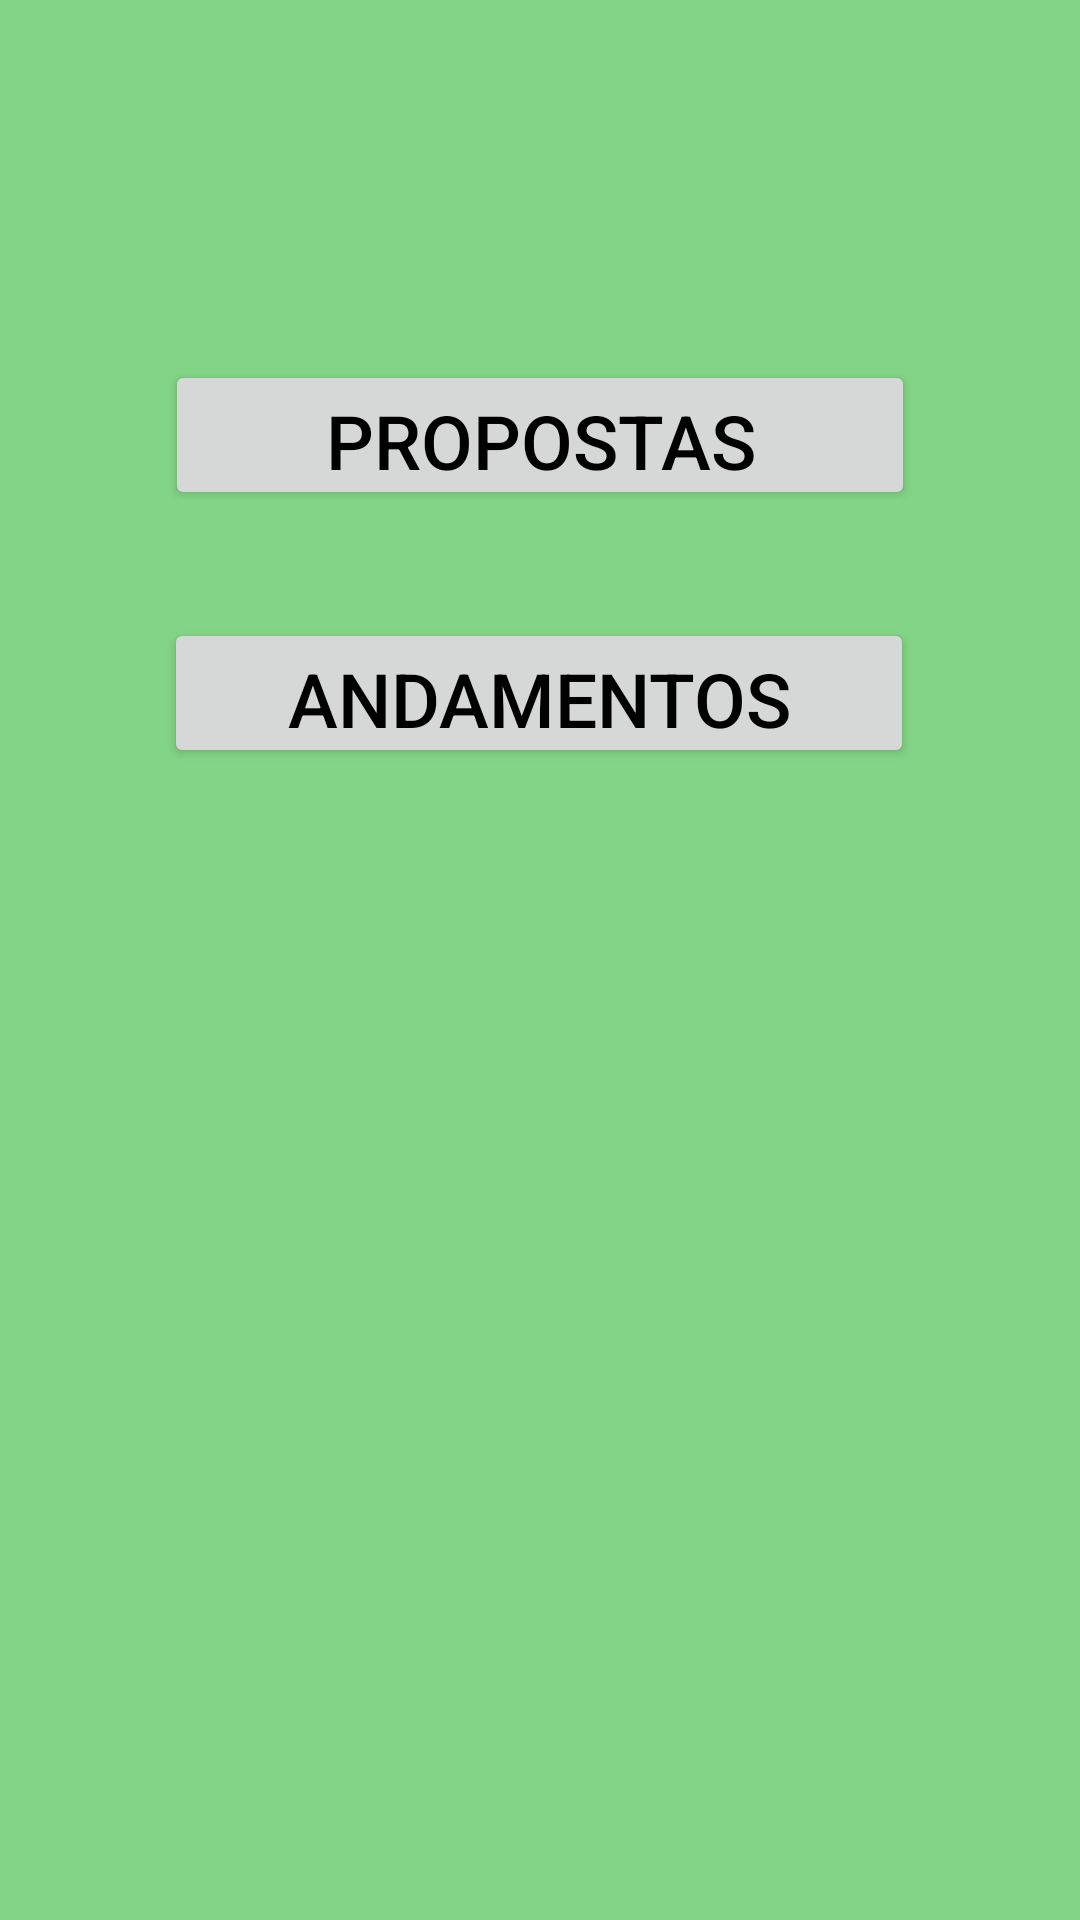

Reconstruct the res/layout file that produces this screen, plus the resources it refers to.
<!-- AndroidManifest.xml: application theme Theme.IHC -->
<!-- res/layout/tela_inicial_donatario.xml -->
<?xml version="1.0" encoding="utf-8"?>
<androidx.constraintlayout.widget.ConstraintLayout xmlns:android="http://schemas.android.com/apk/res/android"
    xmlns:app="http://schemas.android.com/apk/res-auto"
    xmlns:tools="http://schemas.android.com/tools"
    android:layout_width="match_parent"
    android:layout_height="match_parent"
    tools:context=".MainActivity">

    <Button
        android:id="@+id/btPropostas"
        android:layout_width="250dp"
        android:layout_height="50dp"


        android:layout_marginTop="84dp"
        android:text="Propostas"
        android:textSize="25sp"
        app:layout_constraintBottom_toTopOf="@+id/btAndamentos"
        app:layout_constraintEnd_toEndOf="parent"
        app:layout_constraintStart_toStartOf="parent"
        app:layout_constraintTop_toTopOf="parent" />

    <Button
        android:id="@+id/btAndamentos"
        android:layout_width="250dp"
        android:layout_height="50dp"

        android:text="Andamentos"
        android:textSize="25sp"
        app:layout_constraintBottom_toBottomOf="parent"
        app:layout_constraintEnd_toEndOf="parent"
        app:layout_constraintHorizontal_bias="0.496"
        app:layout_constraintStart_toStartOf="parent"
        app:layout_constraintTop_toTopOf="parent"
        app:layout_constraintVertical_bias="0.349" />

</androidx.constraintlayout.widget.ConstraintLayout>
<!-- resources referenced by this layout -->
<resources>
  <style name="Theme.IHC" parent="Theme.MaterialComponents.Light.NoActionBar">
          
          <item name="colorPrimary">@color/teal_200</item>
          <item name="colorPrimaryVariant">@color/white</item>
          <item name="colorOnPrimary">@color/black</item>
          
          <item name="colorSecondary">@color/teal_200</item>
          <item name="colorSecondaryVariant">@color/teal_700</item>
          <item name="colorOnSecondary">@color/black</item>
          
          <item name="android:statusBarColor" tools:targetApi="l">?attr/colorPrimaryVariant</item>
          
          <item name="android:windowBackground">@color/green</item>
          <item name="android:textColor">@color/black</item>
  
      </style>
  <color name="teal_200">#FF03DAC5</color>
  <color name="white">#FFFFFFFF</color>
  <color name="black">#FF000000</color>
  <color name="teal_700">#FF018786</color>
  <color name="green">#FF82D586</color>
</resources>
